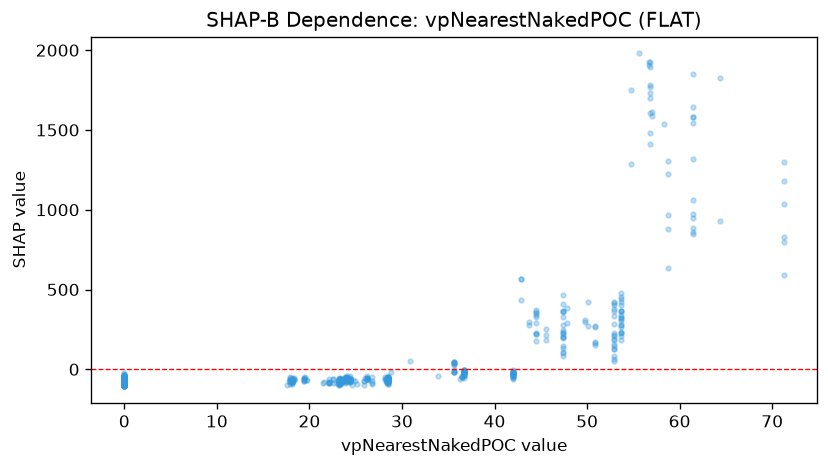

The table this chart was drawn from, first rows:
feature_value, shap_value
0.0, -68.9
0.0, -55.92
0.0, -57.16
0.0, -82.73
0.0, -68.31
18.17, -82.71
18.17, -78.36
18.17, -56.13
0.0, -67.77
0.0, -93.69
0.0, -79.87
0.0, -70.94
0.0, -87.13
0.0, -69.88
0.0, -77.98
0.0, -67.7
0.0, -72.14
18.14, -78.16
18.14, -68.67
18.14, -80.79
0.0, -72.1
0.0, -68.91
0.0, -89.6
0.0, -85.21
0.0, -99.07
0.0, -77.6
0.0, -97.33
0.0, -98.63
0.0, -89.67
0.0, -92.61
0.0, -102.8
0.0, -86.22
0.0, -88.55
17.9, -53.06
17.9, -68.95
17.9, -67.76
17.9, -45.43
17.9, -68.37
17.9, -81.57
0.0, -94.69
0.0, -88.22
0.0, -93.19
17.92, -89.55
0.0, -82.06
0.0, -93.51
17.81, -75.52
0.0, -64.08
0.0, -92.3
0.0, -99.99
17.58, -97.03
0.0, -78.97
0.0, -71.38
0.0, -96.03
0.0, -63.73
0.0, -97.73
0.0, -73.31
0.0, -69.96
0.0, -74.25
0.0, -83.09
0.0, -105.3
... 1,126 more rows
